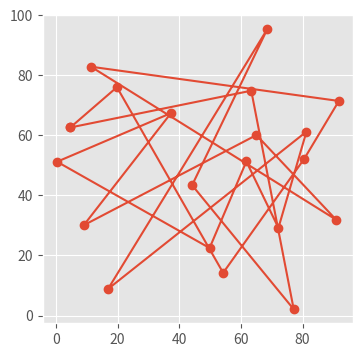
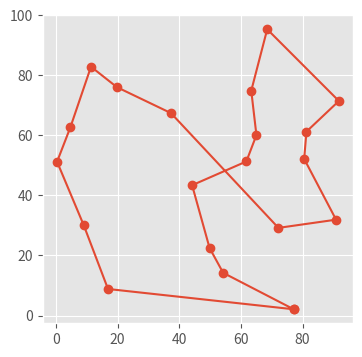
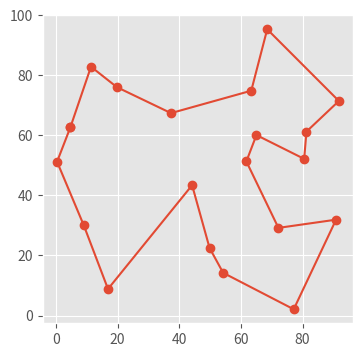

Generate these figures, in order, with matplotlib:
import numpy as np
import matplotlib.pyplot as plt
plt.style.use('ggplot')

class TSP: #city(到達地点のx,y座標を持つ2次元のnp.array)
    def __init__(self, city):
        self.city = city
        self.order = list(np.random.permutation(city.shape[0])) #初期フローをランダムに生成
        x = self.city[:,0]
        y = self.city[:,1]
        self.distance_matrix = np.sqrt((x[:,np.newaxis] - x[np.newaxis, :]) ** 2 + 
                                    (y[:,np.newaxis] - y[np.newaxis, :]) ** 2) #cityの各接点間の距離を要素に持つ行列．

    def calculate_total_distace(self, order, distance_matrix):
        """Calculate total distance traveld for given visit order"""
        idx_from = np.array(order) #出発点のリスト
        idx_to = np.array(order[1:] + [order[0]]) #到達点のリスト
        distance_arr = distance_matrix[idx_from, idx_to]

        return np.sum(distance_arr)
    
    def visualize_visit_order(self, order, city_xy):
        """Visualize traveling path for given visit order"""
        route = np.array(order + [order[0]]) #add point of deperture
        x_arr = city_xy[:,0][route]
        y_arr = city_xy[:,1][route]

        plt.figure(figsize=(4,4))
        plt.plot(x_arr, y_arr, 'o-')
        plt.show()

    def solve_with_greedy(self, city):
        N = len(city)
        current_city = 0
        unvisited_cities = set(range(1,N))
        tour = [current_city]

        while unvisited_cities:
            next_city = min(unvisited_cities, key=lambda city: self.distance_matrix[current_city][city])
            unvisited_cities.remove(next_city)
            tour.append(next_city)
            current_city = next_city
        return tour

    def calculate_2opt_exchange_cost(self, visit_order, i, j, distance_matrix):
        """Calculate the difference of cost by applying given 2-opt exchange"""
        n_cities = len(visit_order)
        """a,b,c,d are nodes in the city, b is neighbor of a, and c is to d."""
        a,b = visit_order[i], visit_order[(i + 1) % n_cities]
        c,d = visit_order[j], visit_order[(j + 1) % n_cities]

        """(a,b) + (c,d) と (a,c) + (b,d)を計算，比較．"""
        cost_before = distance_matrix[a,b] + distance_matrix[c,d]
        cost_after = distance_matrix[a,c] + distance_matrix[b,d]

        return cost_after - cost_before
    
    def apply_2opt_exchange(self, visit_order, i, j):
        """Apply 2-opt exchanging on viit order"""
        tmp = visit_order[i + 1 : j + 1] #iからjまでのパス
        tmp.reverse() #iの次に訪れる点がjの時，全体の道順はi-j間を逆に進む．
        visit_order[i + 1 : j + 1] = tmp #tmp に訪問順序iとjを入れ替えた値を保持し，visit_orderのiとjを入れ替える．
        return visit_order

    def improve_with_2opt(self, visit_order, distance_matrix):
        """Check all 2-opt neighbors and improve the visit order"""
        n_cities = len(visit_order)
        cost_diff_best = 0.0
        i_best, j_best = None, None

        for i in range(0, n_cities - 2):
            for j in range(i + 2, n_cities):
                if i == 0 and j == n_cities - 1:
                    continue
                cost_diff = self.calculate_2opt_exchange_cost(visit_order, i, j, distance_matrix)

                if cost_diff < cost_diff_best:
                    cost_diff_best = cost_diff
                    i_best, j_best = i, j
        
        if cost_diff_best < 0.0:
            visit_order_new = self.apply_2opt_exchange(visit_order, i_best, j_best)
            return visit_order_new
        else :
            return None

    def local_search(self, visit_order, distance_matrix, improve_func):
        """Main procedure of local search"""
        #cost_total = self.calculate_total_distace(visit_order, distance_matrix)

        while True:
            improved  = improve_func(visit_order, distance_matrix)
            if not improved: #not None -> True.
                break

            visit_order = improved

        return visit_order

    def solver(self):
        self.visualize_visit_order(self.order, self.city)
        total_distance = self.calculate_total_distace(self.order, self.distance_matrix)
        print('初期解の総移動距離 = {}'.format(total_distance))

        #greedy-method による解
        tour = self.solve_with_greedy(self.city)
        self.visualize_visit_order(tour, self.city)
        total_distance = self.calculate_total_distace(tour, self.distance_matrix)
        print(f'greedy法適用後の総移動距離 = {total_distance}')

        #近傍を計算
        improved = self.local_search(self.order, self.distance_matrix, self.improve_with_2opt)
        self.visualize_visit_order(improved, self.city)
        total_distance = self.calculate_total_distace(improved, self.distance_matrix)
        print('近傍探索適用後の総移動距離 = {}'.format(total_distance))

def main():
    N = 20
    MAP_SIZE = 100

    np.random.seed(10)
    city_xy = np.random.rand(N, 2) * MAP_SIZE

    my_tsp = TSP(city_xy)
    my_tsp.solver()
if __name__ == "__main__":
    main()